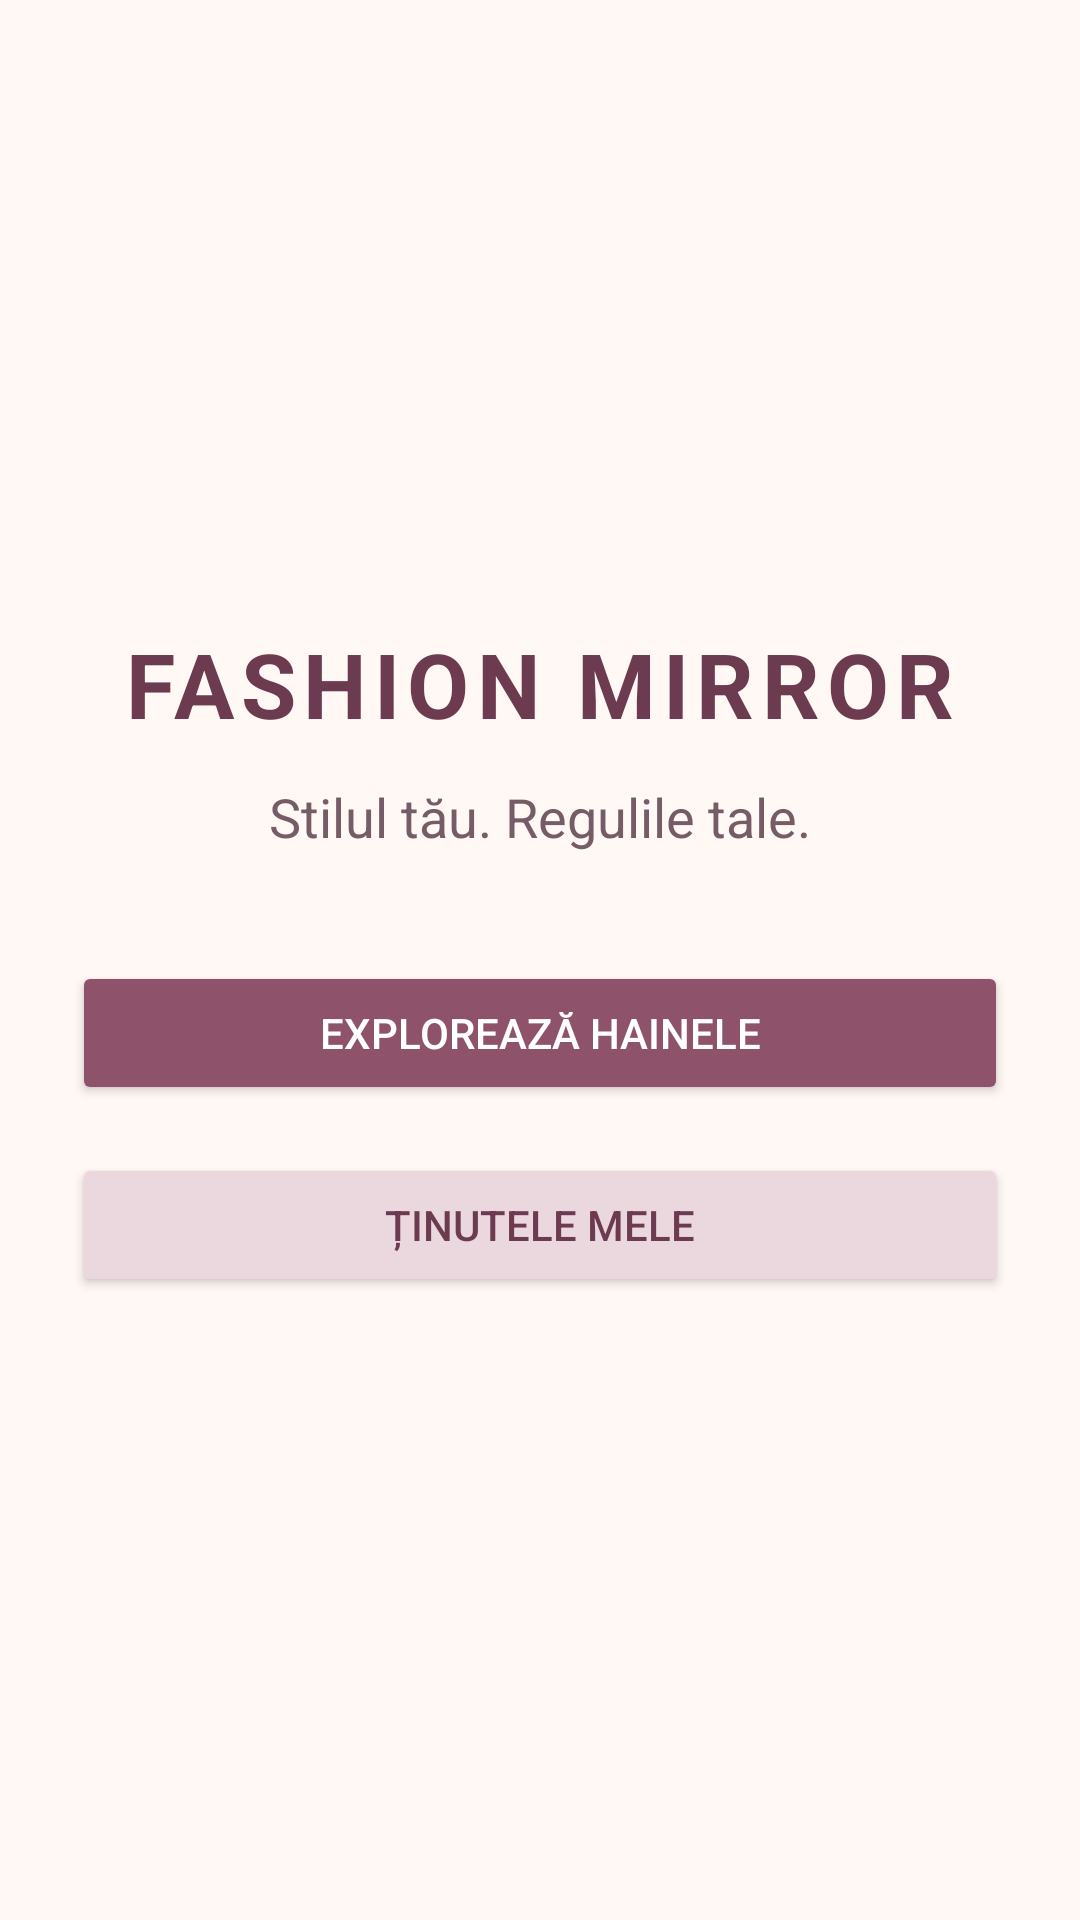

Layout XML and referenced resources for this Android screen:
<!-- AndroidManifest.xml: application theme Theme.FashionMirror -->
<!-- res/layout/activity_main.xml -->
<?xml version="1.0" encoding="utf-8"?>
<LinearLayout xmlns:android="http://schemas.android.com/apk/res/android"
    android:layout_width="match_parent"
    android:layout_height="match_parent"
    android:orientation="vertical"
    android:gravity="center"
    android:padding="24dp"
    android:background="#FFF8F5">

    <TextView
        android:layout_width="wrap_content"
        android:layout_height="wrap_content"
        android:text="FASHION MIRROR"
        android:textColor="#6D3B50"
        android:textSize="30sp"
        android:textStyle="bold"
        android:letterSpacing="0.08"
        android:layout_marginBottom="12dp" />

    <TextView
        android:layout_width="wrap_content"
        android:layout_height="wrap_content"
        android:text="Stilul tău. Regulile tale."
        android:textColor="#765C66"
        android:textSize="18sp"
        android:layout_marginBottom="36dp" />

    <Button
        android:id="@+id/btnCatalog"
        android:layout_width="match_parent"
        android:layout_height="wrap_content"
        android:text="Explorează hainele"
        android:textColor="#FFFFFF"
        android:backgroundTint="#8E536A"
        android:layout_marginBottom="16dp" />

    <Button
        android:id="@+id/btnSavedOutfits"
        android:layout_width="match_parent"
        android:layout_height="wrap_content"
        android:text="Ținutele mele"
        android:textColor="#6D3B50"
        android:backgroundTint="#EBD8DF" />

</LinearLayout>
<!-- resources referenced by this layout -->
<resources>
  <style name="Theme.FashionMirror" parent="Base.Theme.FashionMirror" />
  <style name="Base.Theme.FashionMirror" parent="Theme.Material3.DayNight.NoActionBar">
          
          
      </style>
</resources>
